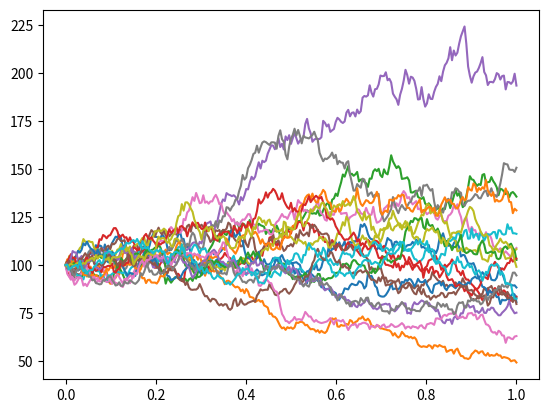

Generate this figure with matplotlib:
# Geometric Brownian motion is defined as dW=  dt Z
# where Z is a normal random variable
import matplotlib.pyplot as plt


def random_number_generator():
    import numpy as np
    rng=np.random.default_rng()
    return rng.standard_normal()

def brownian_motion(T=1, n_steps=1, m_paths=1, seed=None):
    import numpy as np
    rng = np.random.default_rng(seed)
    dt=T/n_steps
    dW=rng.standard_normal(size=(m_paths,n_steps))*np.sqrt(dt)
    W=np.cumsum(dW,axis=1)
    W=np.concatenate([np.zeros((m_paths,1)),W],axis=1)
    return W

def geometric_brownian_motion(S0=100.0,drift=0.1, volatility=0.5, T=1, n_steps=1, m_paths=1, seed=None):
    import numpy as np
    rng=np.random.default_rng(seed)
    dt=T/n_steps
    dW=volatility*rng.standard_normal(size=(m_paths,n_steps))*np.sqrt(dt)
    W=np.cumsum(dW,axis=1)
    W=np.concatenate([np.zeros((m_paths,1)),W],axis=1)
    t=np.linspace(0,T,n_steps+1)
    S=S0*np.exp((drift-0.5*volatility**2)*t+volatility*W)
    return t, S

def discretized_geometric_brownian_motion(S0=100.0,drift=0.1, volatility=0.5, T=1, n_steps=1, m_paths=1, seed=None):
    import numpy as np
    rng=np.random.default_rng(seed)
    dt=T/n_steps
    dW=rng.standard_normal(size=(m_paths,n_steps))*np.sqrt(dt)
    factors=1+drift*dt+volatility*dW
    paths=S0*np.cumprod(factors, axis=1)
    t = np.linspace(0, T, n_steps + 1)
    S=np.concatenate([np.full((m_paths, 1), S0), paths],axis=1)
    return t, S



"""   array=brownian_motion(T=1, n_steps=252, m_paths=m_paths, seed=120910923091823)
    times=[i*1/252 for i in range(253)]
    for path in array:
        plt.plot(times,path)
    plt.grid(True)
    plt.xlabel('$t$')
    plt.ylabel('$W_t$')
    plt.title("Brownian motion for "+str(m_paths)+" paths")
    plt.show()
"""
def main():
    import matplotlib.pyplot as plt
    m_paths = 20
    times = [i * 1 / 252 for i in range(253)]
    t, S =discretized_geometric_brownian_motion(S0=100,drift=0.08, volatility=0.3, T=1,
                                    n_steps=252, m_paths=m_paths, seed=120910923091823)

    for path in S:
        plt.plot(t,path)
    plt.show()


if __name__ == "__main__":
    main()
